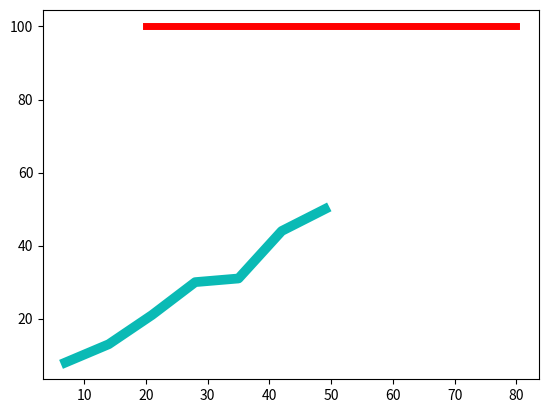

Recreate this plot in Python.
# Importing packages
import matplotlib.pyplot as plt

# Define x and y values
x = [7, 14, 21, 28, 35, 42, 49]
y = [8, 13, 21, 30, 31, 44, 50]

# Plot a simple line chart without any feature
# supported values are '-', '--', '-.', ':', 'None', ' ', '', 'solid', 'dashed', 'dashdot', 'dotted'
plt.plot(x, y, linestyle='-', linewidth=7, color='#0abab5')
#plt.show()

plt.plot([80, 20], [100, 100], 'r', linewidth=5)
plt.show()